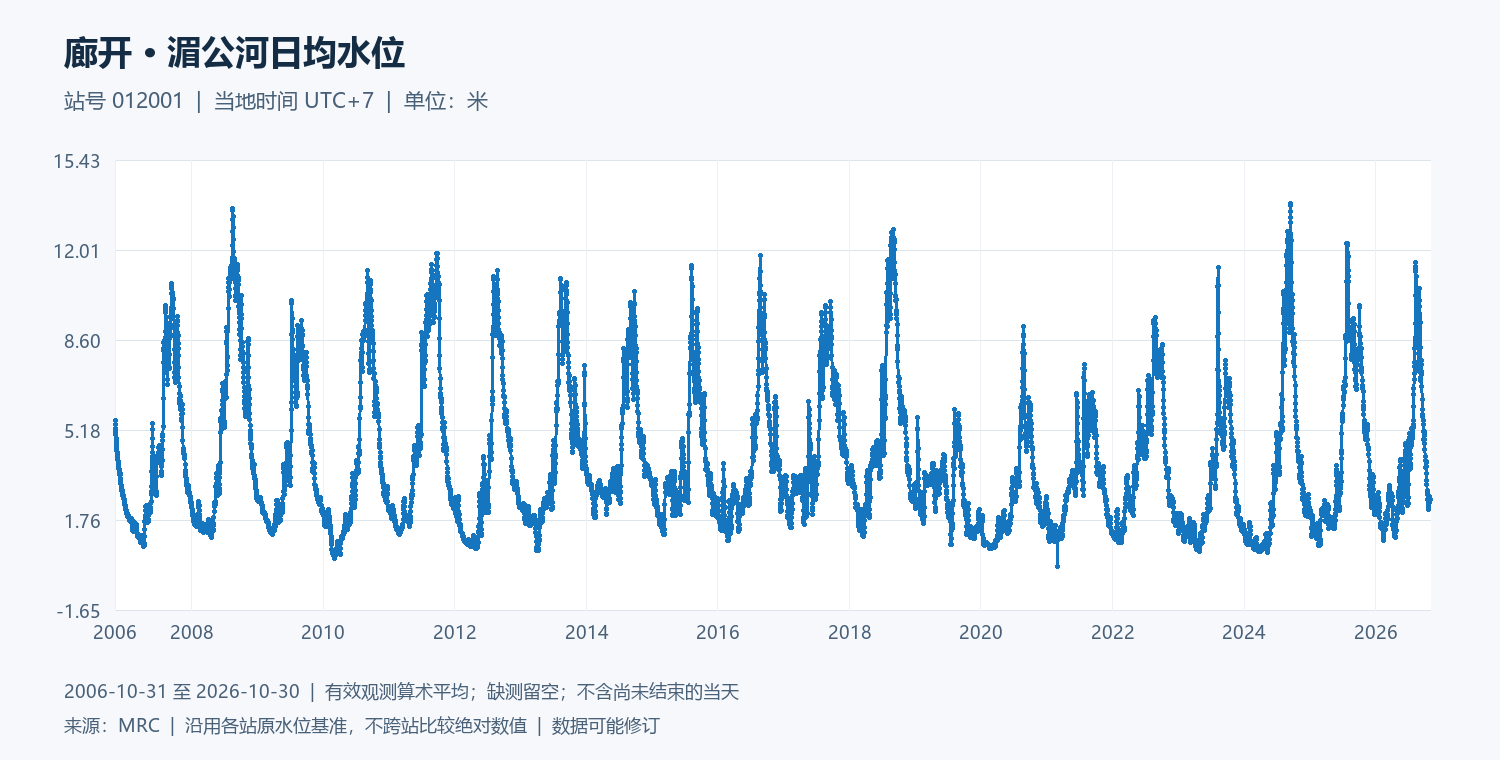

The data file committed next to this chart (first rows):
date, water_level_m
2006-10-31, 5.54
2006-11-01, 5.53
2006-11-02, 5.38
2006-11-03, 5.24
2006-11-04, 5.11
2006-11-05, 4.99
2006-11-06, 4.87
2006-11-07, 4.78
2006-11-08, 4.68
2006-11-09, 4.58
2006-11-10, 4.51
2006-11-11, 4.41
2006-11-12, 4.32
2006-11-13, 4.25
2006-11-14, 4.17
2006-11-15, 4.11
2006-11-16, 4.05
2006-11-17, 3.97
2006-11-18, 3.9
2006-11-19, 3.79
2006-11-20, 3.72
2006-11-21, 3.72
2006-11-22, 3.75
2006-11-23, 3.68
2006-11-24, 3.59
2006-11-25, 3.52
2006-11-26, 3.49
2006-11-27, 3.48
2006-11-28, 3.52
2006-11-29, 3.49
2006-11-30, 3.34
2006-12-01, 3.25
2006-12-02, 3.19
2006-12-03, 3.13
2006-12-04, 3.06
2006-12-05, 2.97
2006-12-06, 2.87
2006-12-07, 2.88
2006-12-08, 2.9
2006-12-09, 2.88
2006-12-10, 2.85
2006-12-11, 2.81
2006-12-12, 2.8
2006-12-13, 2.77
2006-12-14, 2.71
2006-12-15, 2.68
2006-12-16, 2.65
2006-12-17, 2.61
2006-12-18, 2.58
2006-12-19, 2.58
2006-12-20, 2.53
2006-12-21, 2.51
2006-12-22, 2.51
2006-12-23, 2.49
2006-12-24, 2.42
2006-12-25, 2.35
2006-12-26, 2.31
2006-12-27, 2.29
2006-12-28, 2.29
2006-12-29, 2.27
... 7,245 more rows
